The GitHub repository wds-dxh/ai-for-desk-lamp contains a labelled image folder "data" with 3 categories: down, phone, right. Examples follow, each with its label.

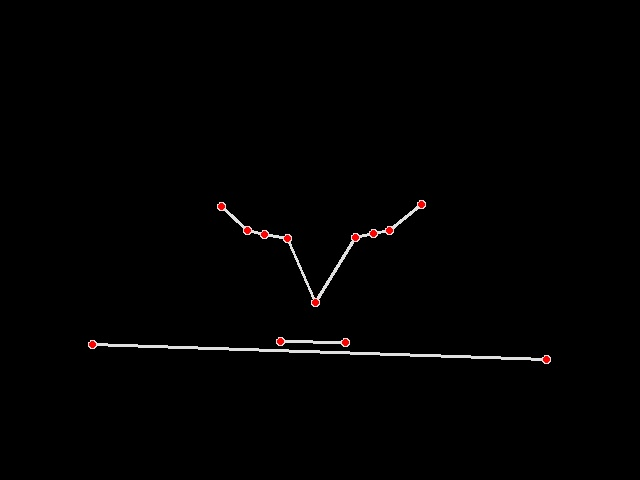
Label: down

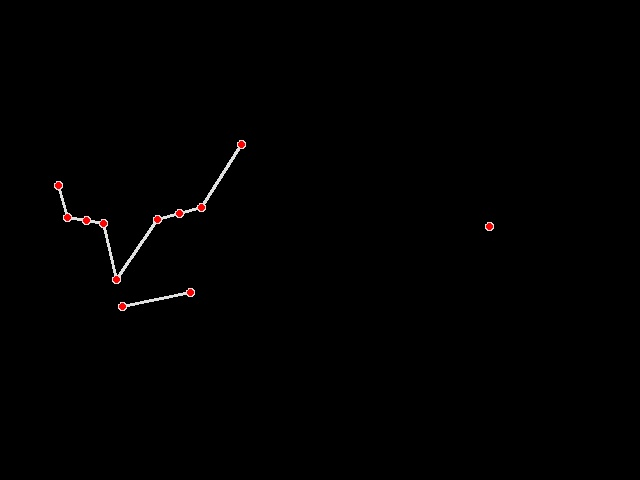
Label: down

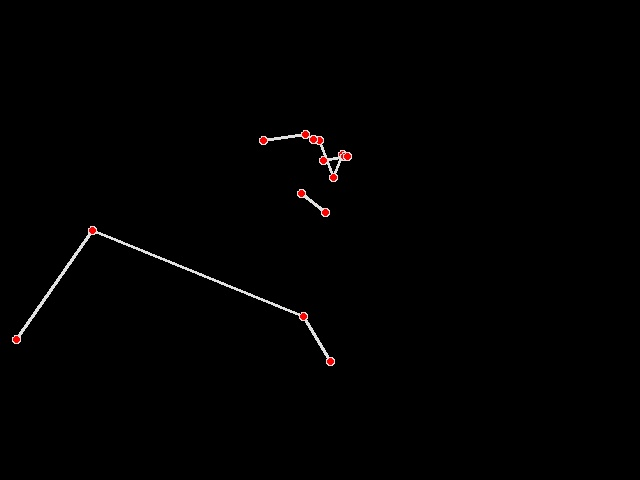
Label: phone

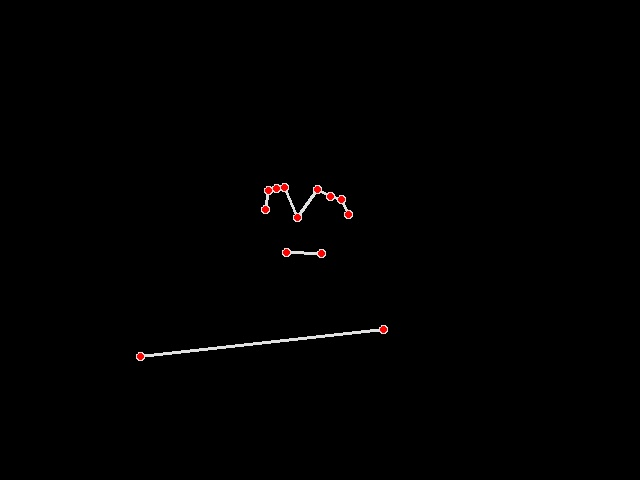
Label: right

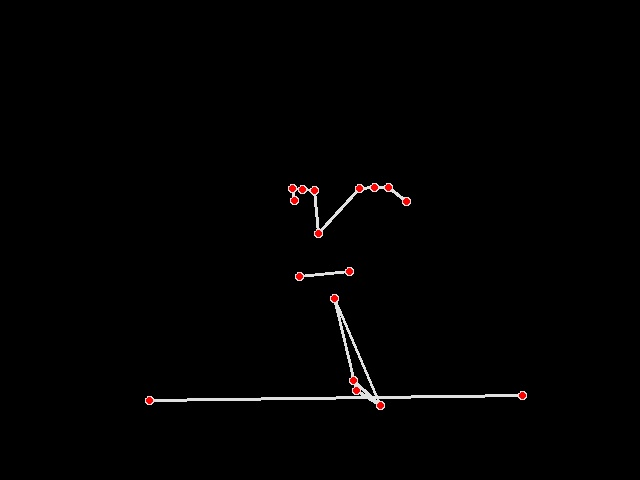
Label: right

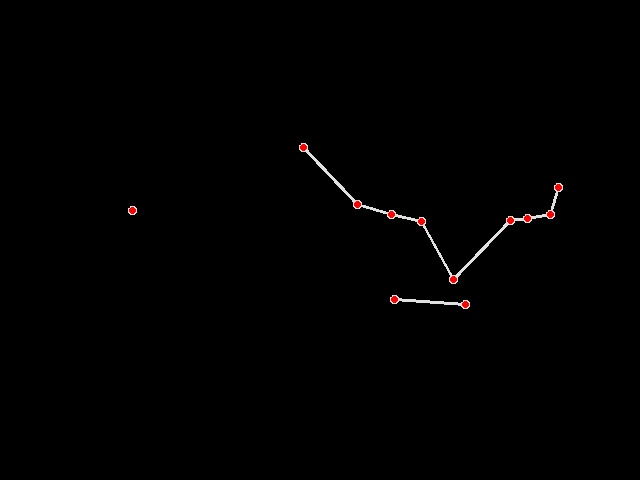
Label: down
